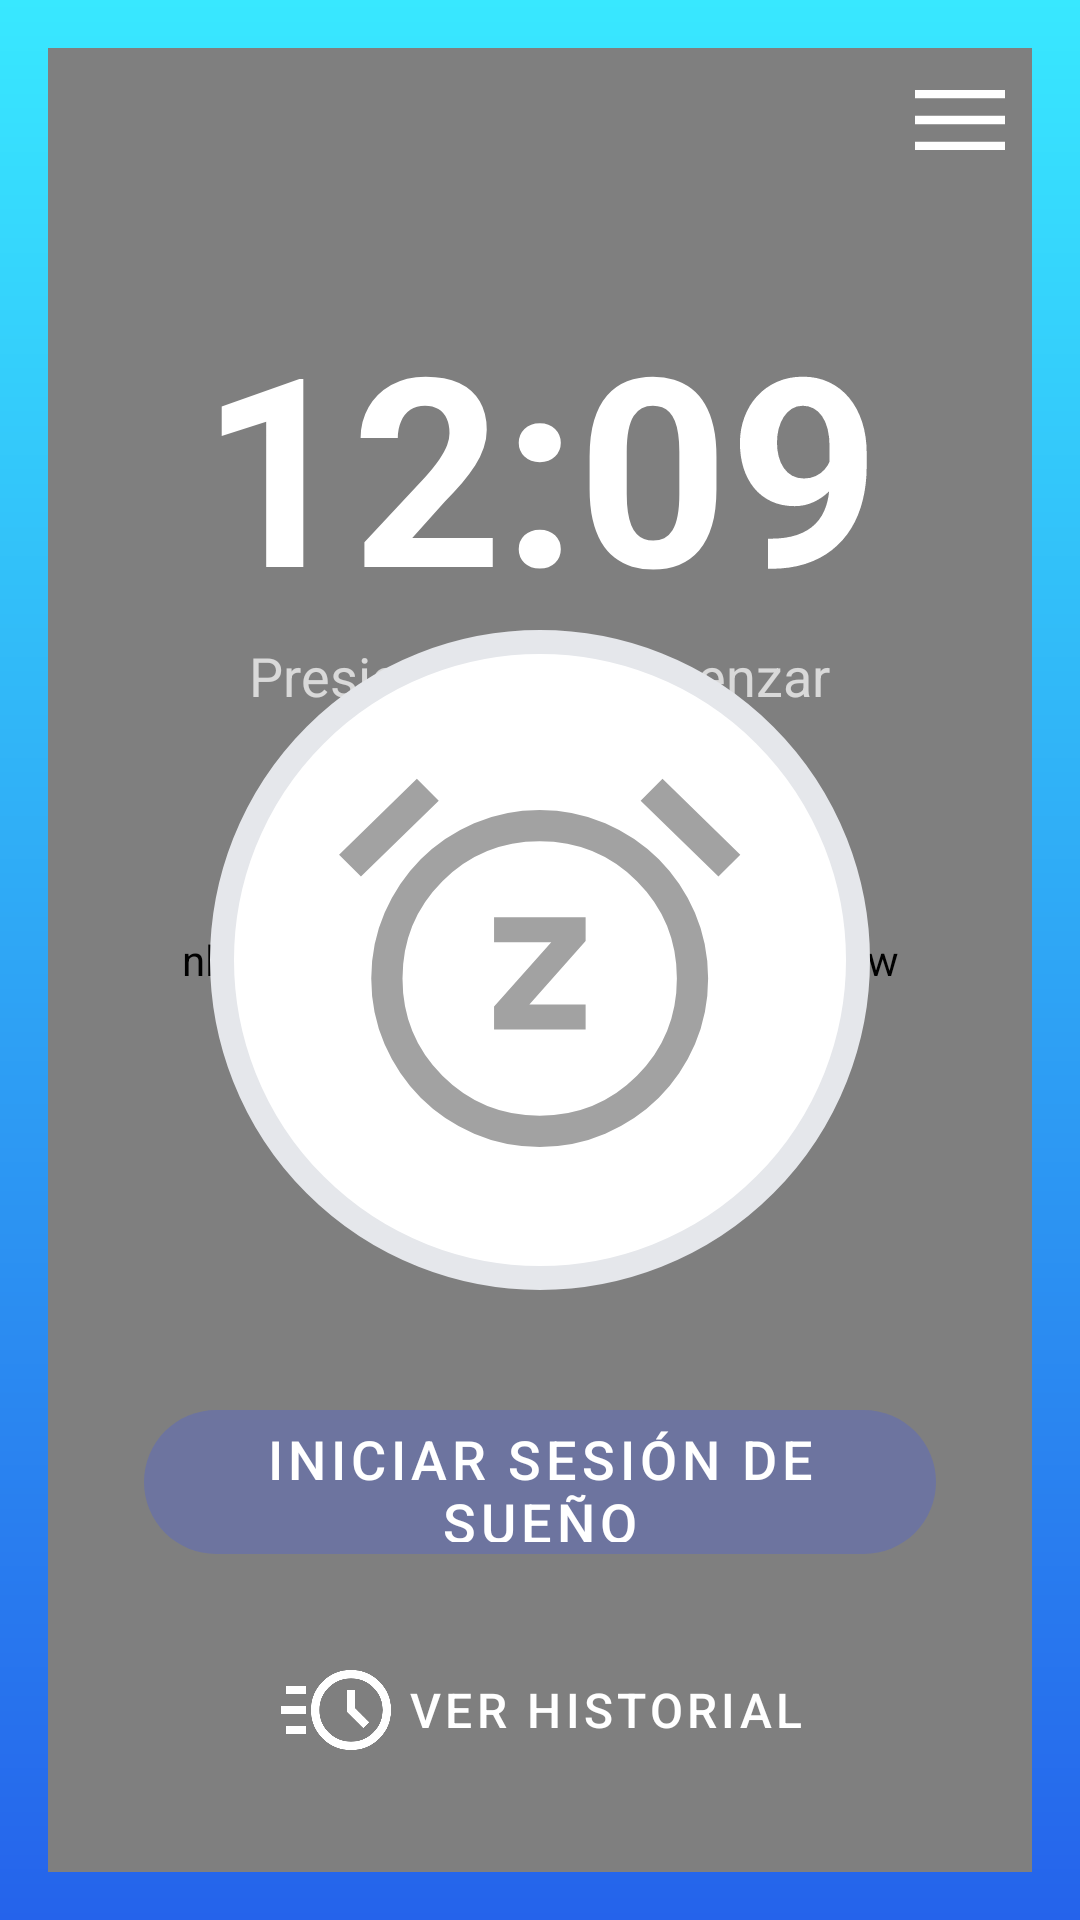

Layout XML and referenced resources for this Android screen:
<!-- AndroidManifest.xml: activity theme Theme.MaterialComponents.Light.NoActionBar -->
<!-- res/layout/activity_sleep_log.xml -->
<?xml version="1.0" encoding="utf-8"?>
<androidx.constraintlayout.widget.ConstraintLayout xmlns:android="http://schemas.android.com/apk/res/android"
    xmlns:app="http://schemas.android.com/apk/res-auto"
    xmlns:tools="http://schemas.android.com/tools"
    android:id="@+id/rootLayout"
    android:layout_width="match_parent"
    android:layout_height="match_parent"
    android:background="@drawable/background_main_gradient"
    android:padding="16dp"
    tools:context=".ui.views.SleepLogActivity">

    <nl.dionsegijn.konfetti.xml.KonfettiView
        android:id="@+id/konfettiView"
        android:layout_width="match_parent"
        android:layout_height="match_parent"
        android:layout_alignParentTop="true"
        android:layout_alignParentStart="true"/>

    <ImageButton
        android:id="@+id/menuIcon"
        android:layout_width="48dp"
        android:layout_height="48dp"
        android:background="?attr/selectableItemBackgroundBorderless"
        android:contentDescription="Información"
        android:src="@drawable/ic_menu"
        app:layout_constraintEnd_toEndOf="parent"
        app:layout_constraintTop_toTopOf="parent"
        app:tint="@color/white" />

    <TextView
        android:id="@+id/textClock"
        android:layout_width="wrap_content"
        android:layout_height="wrap_content"
        android:layout_marginTop="80dp"
        android:text="12:09"
        android:textColor="@color/white"
        android:textSize="88sp"
        android:textStyle="bold"
        app:layout_constraintEnd_toEndOf="parent"
        app:layout_constraintStart_toStartOf="parent"
        app:layout_constraintTop_toTopOf="parent" />

    <TextView
        android:id="@+id/textSleepStatus"
        android:layout_width="wrap_content"
        android:layout_height="wrap_content"
        android:text="Presiona para comenzar"
        android:textColor="#B3FFFFFF"
        android:textSize="18sp"
        app:layout_constraintEnd_toEndOf="parent"
        app:layout_constraintStart_toStartOf="parent"
        app:layout_constraintTop_toBottomOf="@id/textClock" />

    <FrameLayout
        android:id="@+id/centralGraphicContainer"
        android:layout_width="220dp"
        android:layout_height="220dp"
        app:layout_constraintBottom_toBottomOf="parent"
        app:layout_constraintEnd_toEndOf="parent"
        app:layout_constraintStart_toStartOf="parent"
        app:layout_constraintTop_toTopOf="parent">

        <View
            android:layout_width="match_parent"
            android:layout_height="match_parent"
            android:background="@drawable/circle_border_gray" />

        <ImageView
            android:id="@+id/imageCharacter"
            android:layout_width="150dp"
            android:layout_height="150dp"
            android:layout_gravity="center"
            android:src="@drawable/ic_alarm_snooze"
            app:tint="@color/grayLight" />

    </FrameLayout>

    <com.google.android.material.button.MaterialButton
        android:id="@+id/btnStart"
        style="@style/Widget.MaterialComponents.Button.UnelevatedButton"
        android:layout_width="0dp"
        android:layout_height="60dp"
        android:layout_marginStart="32dp"
        android:layout_marginEnd="32dp"
        android:layout_marginBottom="16dp"
        android:text="Iniciar Sesión de Sueño"
        android:textColor="@color/white"
        android:textSize="18sp"
        app:backgroundTint="#805C6BC0"
        app:cornerRadius="30dp"
        app:layout_constraintBottom_toTopOf="@id/btnHistorial"
        app:layout_constraintEnd_toEndOf="parent"
        app:layout_constraintStart_toStartOf="parent" />

    <com.google.android.material.slider.Slider
        android:id="@+id/sliderStop"
        android:layout_width="0dp"
        android:layout_height="wrap_content"
        android:layout_marginStart="32dp"
        android:layout_marginEnd="32dp"
        android:layout_marginBottom="16dp"
        android:stepSize="1.0"
        android:valueFrom="0.0"
        android:valueTo="1.0"
        android:visibility="gone"
        app:labelBehavior="gone"
        app:layout_constraintBottom_toTopOf="@id/btnHistorial"
        app:layout_constraintEnd_toEndOf="parent"
        app:layout_constraintStart_toStartOf="parent"
        app:thumbColor="@color/white"
        app:trackColorActive="#FFFFFF"
        app:trackColorInactive="#80FFFFFF"
        tools:visibility="visible" />

    <com.google.android.material.button.MaterialButton
        android:id="@+id/btnHistorial"
        style="@style/Widget.MaterialComponents.Button.TextButton"
        android:layout_width="wrap_content"
        android:layout_height="wrap_content"
        android:layout_marginBottom="24dp"
        android:text="Ver Historial"
        android:textColor="@color/white"
        android:textSize="16sp"
        app:icon="@drawable/ic_acute"
        app:iconTint="@color/white"
        app:layout_constraintBottom_toBottomOf="parent"
        app:layout_constraintEnd_toEndOf="parent"
        app:layout_constraintStart_toStartOf="parent" />

</androidx.constraintlayout.widget.ConstraintLayout>
<!-- resources referenced by this layout -->
<resources>
  <color name="grayLight">#A2A2A2</color>
  <color name="white">#FFFFFF</color>
  <!-- drawable background_main_gradient (drawable) -->
  <?xml version="1.0" encoding="utf-8"?>
  <shape xmlns:android="http://schemas.android.com/apk/res/android"
      android:shape="rectangle">
      <gradient
          android:startColor="@color/skyBlue"
          android:endColor="@color/blueDark"
          android:angle="270"
          android:gradientRadius="90" /> </shape>
  <!-- drawable circle_border_gray (drawable) -->
  <shape xmlns:android="http://schemas.android.com/apk/res/android" android:shape="oval">
      <stroke android:width="8dp" android:color="#E5E7EB" />
      <solid android:color="@color/white"/>
  </shape>
  <!-- drawable ic_acute (drawable) -->
  <vector xmlns:android="http://schemas.android.com/apk/res/android"
      android:width="40dp"
      android:height="40dp"
      android:viewportWidth="960"
      android:viewportHeight="960">
    <path
        android:pathData="M600,800q-134,0 -227,-93t-93,-227q0,-133.67 93,-226.83Q466,160 600,160q133.67,0 226.83,93.17Q920,346.33 920,480q0,134 -93.17,227 -93.16,93 -226.83,93ZM599.84,733.33q105.49,0 179.49,-73.84 74,-73.84 74,-179.33 0,-105.49 -73.84,-179.49 -73.84,-74 -179.33,-74 -105.49,0 -179.49,73.84 -74,73.84 -74,179.33 0,105.49 73.84,179.49 73.84,74 179.33,74ZM698.33,625l47,-47 -112,-112v-146h-66.66v173.67L698.33,625ZM80,353.33v-66.66h160v66.66L80,353.33ZM40,513.33v-66.66h200v66.66L40,513.33ZM80,673.33v-66.66h160v66.66L80,673.33ZM600,480Z"
        android:fillColor="#e3e3e3"/>
  </vector>
  <!-- drawable ic_alarm_snooze (drawable) -->
  <vector xmlns:android="http://schemas.android.com/apk/res/android"
      android:width="40dp"
      android:height="40dp"
      android:viewportWidth="960"
      android:viewportHeight="960">
    <path
        android:pathData="M382,628h195.33v-53.33h-120l120,-135.34v-50.66L382,388.67L382,442h122L382,579.33L382,628ZM479.33,878.67q-74.33,0 -139.83,-28.17 -65.5,-28.17 -114,-76.67t-77,-114Q120,594.33 120,519.51t28.5,-140.17q28.5,-65.34 77,-114.17 48.5,-48.84 114,-77Q405,160 479.33,160q74.34,0 139.84,28.17 65.5,28.16 114.33,77 48.83,48.83 77,114.17 28.17,65.35 28.17,140.17T810.5,659.83q-28.17,65.5 -77,114T619.17,850.5q-65.5,28.17 -139.84,28.17ZM479.33,520.67ZM217.33,93.33L264,140 98,302l-46.67,-46.67 166,-162ZM741.33,93.33 L907.33,255.33L860.67,302l-166,-162 46.66,-46.67ZM479.36,812q122.31,0 207.47,-85.19Q772,641.61 772,519.3q0,-122.3 -85.19,-207.47 -85.2,-85.16 -207.51,-85.16 -122.3,0 -207.47,85.19 -85.16,85.2 -85.16,207.5 0,122.31 85.19,207.47Q357.06,812 479.36,812Z"
        android:fillColor="#e3e3e3"/>
  </vector>
  <!-- drawable ic_menu (drawable) -->
  <vector xmlns:android="http://schemas.android.com/apk/res/android"
      android:width="40dp"
      android:height="40dp"
      android:viewportWidth="960"
      android:viewportHeight="960">
    <path
        android:pathData="M120,720v-66.67h720L840,720L120,720ZM120,513.33v-66.66h720v66.66L120,513.33ZM120,306.67L120,240h720v66.67L120,306.67Z"
        android:fillColor="#e3e3e3"/>
  </vector>
  <color name="skyBlue">#38e8ff</color>
  <color name="blueDark">#2563EB</color>
</resources>
